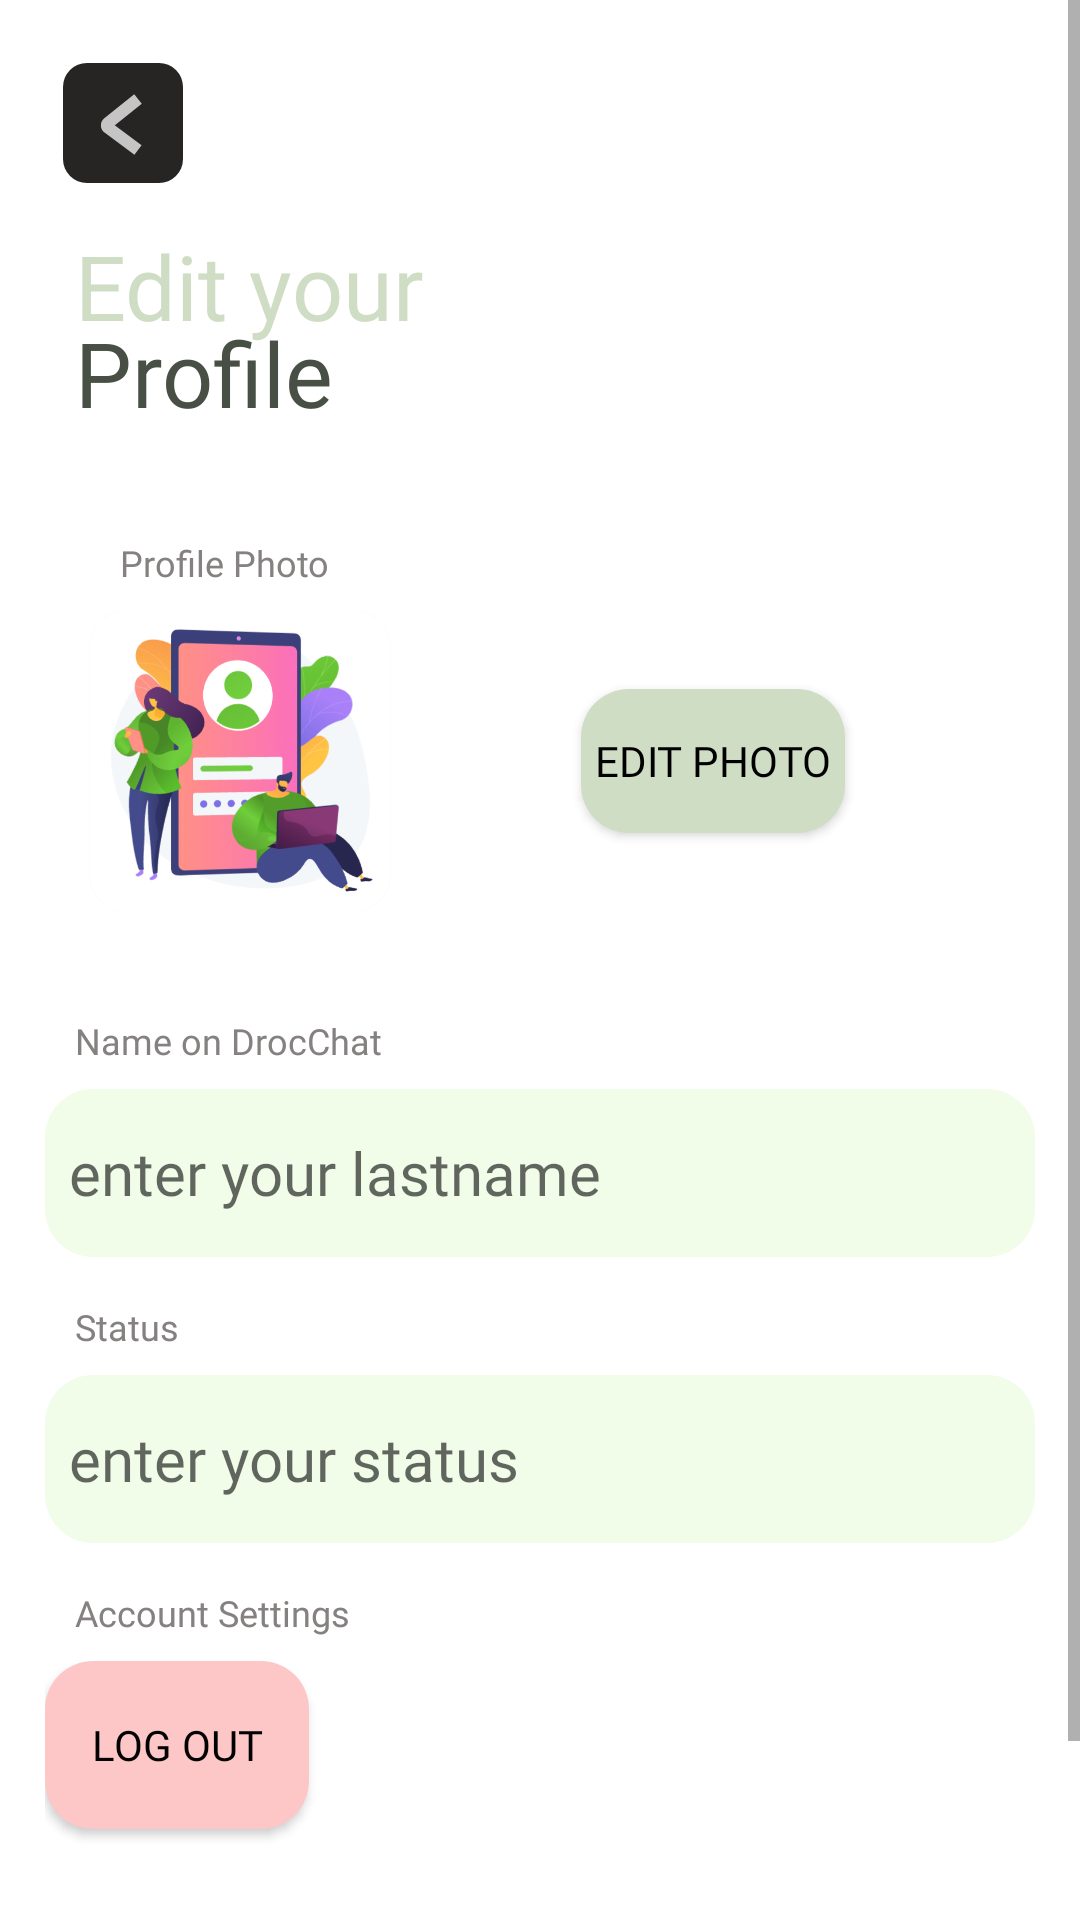

Layout XML and referenced resources for this Android screen:
<!-- AndroidManifest.xml: application theme Theme.DrocChat -->
<!-- res/layout/activity_setting.xml -->
<?xml version="1.0" encoding="utf-8"?>
<androidx.constraintlayout.widget.ConstraintLayout xmlns:android="http://schemas.android.com/apk/res/android"
    xmlns:app="http://schemas.android.com/apk/res-auto"
    xmlns:tools="http://schemas.android.com/tools"
    android:layout_width="match_parent"
    android:layout_height="match_parent"
    android:orientation="horizontal"
    tools:context=".SettingActivity">

    <ScrollView
        android:layout_width="match_parent"
        android:layout_height="match_parent"
        >
        <LinearLayout
            android:layout_width="match_parent"
            android:layout_height="0dp"
            android:layout_marginStart="15dp"
            android:layout_marginLeft="15dp"
            android:layout_marginTop="15dp"
            android:layout_marginEnd="15dp"
            android:layout_marginRight="15dp"
            android:orientation="vertical"
            app:layout_constraintBottom_toBottomOf="parent"
            app:layout_constraintEnd_toEndOf="parent"
            app:layout_constraintStart_toStartOf="parent"
            app:layout_constraintTop_toTopOf="parent">

            <ImageView
                android:id="@+id/backArrow"
                android:layout_width="wrap_content"
                android:layout_height="wrap_content"
                android:src="@drawable/ic_back_button_rectangled" />

            <TextView
                android:id="@+id/textView10"
                android:layout_width="match_parent"
                android:layout_height="wrap_content"
                android:layout_marginStart="10dp"
                android:layout_marginLeft="10dp"
                android:layout_marginBottom="-4dp"
                android:fontFamily="@font/montserrat_bold"
                android:text="Edit your"
                android:textColor="@color/mid_green"
                android:textSize="30sp" />

            <TextView
                android:id="@+id/textView11"
                android:layout_width="match_parent"
                android:layout_height="wrap_content"
                android:layout_marginStart="10dp"
                android:layout_marginLeft="10dp"
                android:layout_marginTop="-8dp"
                android:layout_marginBottom="20dp"
                android:fontFamily="@font/montserrat_bold"
                android:text="Profile"
                android:textColor="@color/dark_green"
                android:textSize="30sp" />

            <TextView
                android:id="@+id/txtVi16"
                android:layout_width="wrap_content"
                android:layout_height="wrap_content"
                android:layout_marginStart="25dp"
                android:layout_marginLeft="25dp"
                android:layout_marginTop="15dp"
                android:layout_marginBottom="8dp"
                android:fontFamily="@font/montserrat"
                android:text="Profile Photo"
                android:textColor="@color/grey_text"
                android:textSize="12sp" />

            <androidx.constraintlayout.widget.ConstraintLayout
                android:layout_width="match_parent"
                android:layout_height="wrap_content"
                android:layout_marginBottom="20dp"
                android:orientation="horizontal">

                <com.google.android.material.card.MaterialCardView
                    android:id="@+id/materialCardView"
                    android:layout_width="100dp"
                    android:layout_height="100dp"
                    android:layout_marginStart="15dp"
                    android:layout_marginLeft="15dp"
                    app:cardCornerRadius="12dp"
                    app:layout_constraintBottom_toBottomOf="parent"
                    app:layout_constraintStart_toStartOf="parent"
                    app:layout_constraintTop_toTopOf="parent"
                    app:strokeColor="@color/black">

                    <ImageView
                        android:id="@+id/profilePhoto"
                        android:layout_width="match_parent"
                        android:layout_height="match_parent"
                        android:scaleType="centerCrop"
                        android:src="@drawable/login_main" />

                </com.google.android.material.card.MaterialCardView>

                <Button
                    android:id="@+id/plus"
                    android:layout_width="wrap_content"
                    android:layout_height="wrap_content"
                    android:background="@drawable/text_background"
                    android:fontFamily="@font/montserrat"
                    android:text="Edit Photo"
                    android:textColor="#000000"
                    app:backgroundTint="@color/mid_green"
                    app:layout_constraintBottom_toBottomOf="parent"
                    app:layout_constraintEnd_toEndOf="parent"
                    app:layout_constraintStart_toEndOf="@+id/materialCardView"
                    app:layout_constraintTop_toTopOf="parent" />


            </androidx.constraintlayout.widget.ConstraintLayout>

            <TextView
                android:id="@+id/textVi16"
                android:layout_width="wrap_content"
                android:layout_height="wrap_content"
                android:layout_marginStart="10dp"
                android:layout_marginLeft="10dp"
                android:layout_marginTop="15dp"
                android:fontFamily="@font/montserrat"
                android:text="Name on DrocChat"
                android:textColor="@color/grey_text"
                android:textSize="12sp" />

            <EditText
                android:id="@+id/userSetting"
                android:layout_width="match_parent"
                android:layout_height="56dp"
                android:layout_marginTop="8dp"
                android:layout_marginBottom="0dp"
                android:background="@drawable/text_background"
                android:ems="10"
                android:fontFamily="@font/montserrat"
                android:hint="enter your lastname"
                android:padding="8dp"
                android:textColor="#000000"
                android:textSize="20sp" />

            <TextView
                android:id="@+id/textView16"
                android:layout_width="wrap_content"
                android:layout_height="wrap_content"
                android:layout_marginStart="10dp"
                android:layout_marginLeft="10dp"
                android:layout_marginTop="15dp"
                android:fontFamily="@font/montserrat"
                android:text="Status"
                android:textColor="@color/grey_text"
                android:textSize="12sp" />

            <EditText
                android:id="@+id/statusSetting"
                android:layout_width="match_parent"
                android:layout_height="wrap_content"
                android:layout_marginTop="8dp"
                android:layout_marginBottom="15dp"
                android:background="@drawable/text_background"
                android:ems="10"
                android:fontFamily="@font/montserrat"
                android:hint="enter your status"
                android:inputType="textMultiLine"
                android:maxHeight="150dp"
                android:minHeight="56dp"
                android:padding="8dp"
                android:textColor="#000000"
                android:textSize="20sp" />

            <TextView
                android:id="@+id/textew16"
                android:layout_width="wrap_content"
                android:layout_height="wrap_content"
                android:layout_marginStart="10dp"
                android:layout_marginLeft="10dp"
                android:fontFamily="@font/montserrat"
                android:text="Account Settings"
                android:textColor="@color/grey_text"
                android:textSize="12sp" />

            <Button
                android:id="@+id/logOut"
                android:layout_width="wrap_content"
                android:layout_height="56dp"
                android:layout_marginTop="8dp"
                android:background="@drawable/text_background"
                android:fontFamily="@font/montserrat"
                android:text="Log Out"
                android:textColor="#000000"
                app:backgroundTint="#FEC7C7" />


            <Button
                android:id="@+id/saveSetting"
                android:layout_width="match_parent"
                android:layout_height="56dp"
                android:layout_marginTop="40dp"
                android:background="@drawable/button_bg"
                android:fontFamily="@font/montserrat_bold"
                android:text="Save"
                android:textColor="#FFFFFF"
                android:textSize="20sp"
                app:backgroundTint="@color/dark_green" />
        </LinearLayout>

    </ScrollView>



</androidx.constraintlayout.widget.ConstraintLayout>
<!-- resources referenced by this layout -->
<resources>
  <color name="black">#FF000000</color>
  <color name="dark_green">#484F44</color>
  <color name="grey_text">#868181</color>
  <color name="mid_green">#CFDDC5</color>
  <!-- drawable button_bg (drawable) -->
  <?xml version="1.0" encoding="utf-8"?>
  <shape xmlns:android="http://schemas.android.com/apk/res/android">
      <solid
          android:color="@color/dark_green"
          />
      <corners
          android:radius="12dp"
          />
  </shape>
  <!-- drawable ic_back_button_rectangled (drawable) -->
  <vector xmlns:android="http://schemas.android.com/apk/res/android"
      android:width="60dp"
      android:height="60dp"
      android:viewportWidth="60"
      android:viewportHeight="60">
    <path
        android:pathData="M14,6L38,6A8,8 0,0 1,46 14L46,38A8,8 0,0 1,38 46L14,46A8,8 0,0 1,6 38L6,14A8,8 0,0 1,14 6z"
        android:fillColor="#272424"/>
    <path
        android:pathData="M31,35L21.0388,27.5878C20.5133,27.1968 20.4993,26.4147 21.0104,26.0051L31,18"
        android:strokeAlpha="0.74"
        android:strokeWidth="4"
        android:fillColor="#00000000"
        android:strokeColor="#ffffff"/>
  </vector>
  <!-- drawable login_main: png bitmap (drawable-v24, 91754 bytes) -->
  <!-- drawable text_background (drawable) -->
  <?xml version="1.0" encoding="utf-8"?>
  <shape xmlns:android="http://schemas.android.com/apk/res/android">
      <solid
          android:color="@color/ultra_light_green"
          />
      <corners
          android:radius="16dp"
          />
  </shape>
  <style name="Theme.DrocChat" parent="Theme.MaterialComponents.DayNight.DarkActionBar">
          
          <item name="colorPrimary">#0b6156</item>
          <item name="colorPrimaryVariant">#ffffff</item>
          <item name="colorOnPrimary">@color/white</item>
          
          <item name="colorSecondary">@color/teal_200</item>
          <item name="colorSecondaryVariant">@color/teal_700</item>
          <item name="colorOnSecondary">@color/black</item>
          
          <item name="android:statusBarColor" tools:targetApi="l">?attr/colorPrimaryVariant</item>
          
      </style>
  <color name="ultra_light_green">#F1FCE9</color>
  <color name="white">#FFFFFFFF</color>
  <color name="teal_200">#FF03DAC5</color>
  <color name="teal_700">#FF018786</color>
</resources>
